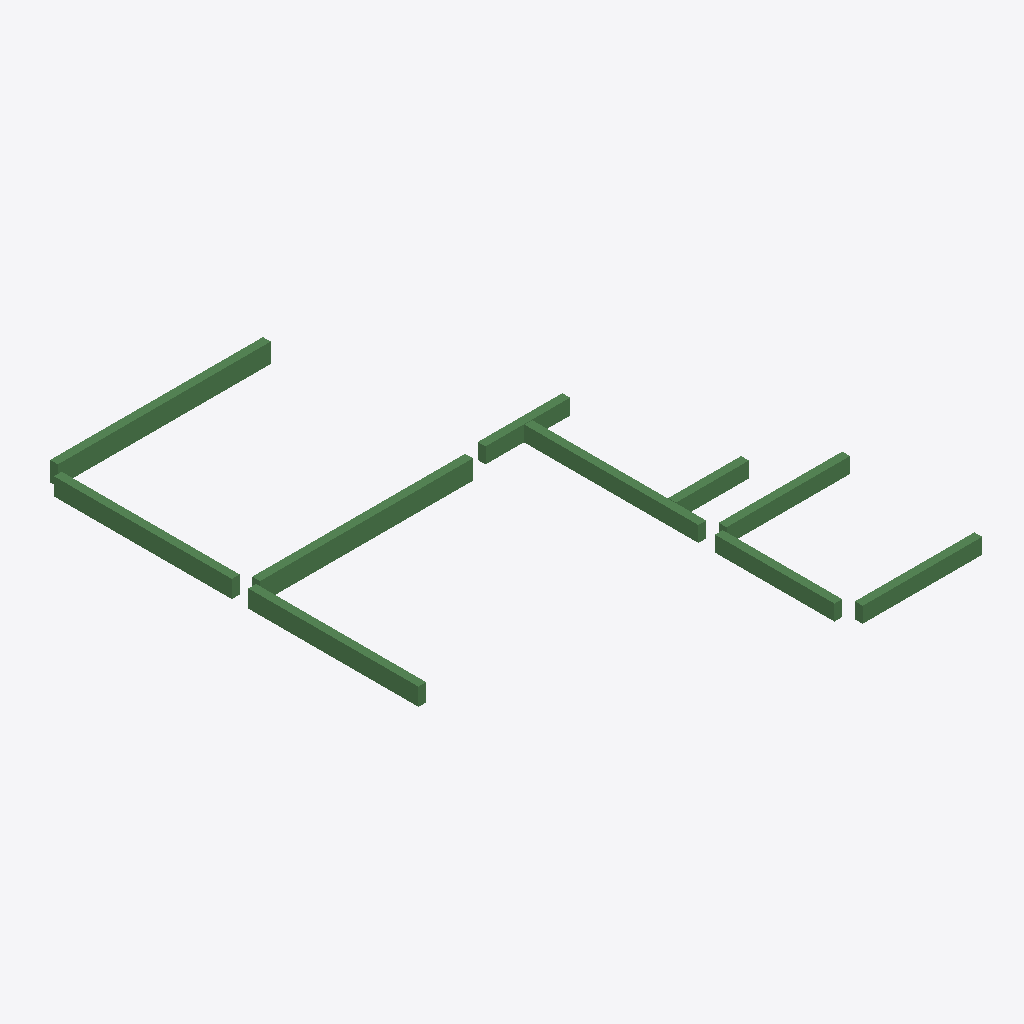
Isometric view of an IFC building model (IFC-SPF (STEP), schema IFC2X3, length unit millimetre), seen from the south-west, elements coloured by IFC class: 10 beams (green).
Extent 10.7 m × 13.7 m × 0.5 m (x, y, z). Storeys (1): 3层平面图 at 6.00 m. Elements (10): 10 IfcBeam.

HEADER;
FILE_DESCRIPTION((''),'2;1');
FILE_NAME('','2023-05-09T17:23:06',(''),(''),'','BIMserver','');
FILE_SCHEMA(('IFC2X3'));
ENDSEC;
DATA;
#200=IFCPROJECT('1J5sbZvdvB_hhZ5d_ASqfT',#43,'项目编号',$,$,'项目名称','项目状态',(#47),#1);
#194=IFCSITE('1J5sbZvdvB_hhZ5d_ASqfV',#43,'Default',$,'',#195,$,$,.ELEMENT.,(42,21,31,181945),(-71,-3,-24,-263305),0.0,$,$);
#198=IFCBUILDING('1J5sbZvdvB_hhZ5d_ASqfS',#43,'',$,$,#199,$,'',.ELEMENT.,$,$,$);
#191=IFCBUILDINGSTOREY('1J5sbZvdvB_hhZ5dzrZwvH',#43,'3层平面图',$,$,#192,$,'3层平面图',.ELEMENT.,6000.00000000052);
#306=IFCBEAM('0rm6_PkL9Cs8aVAPDlpjDg',#43,'混凝土 - 矩形梁:住宅楼梁200 x 500mm:281689',$,'住宅楼梁200 x 500mm',#292,#60,'281689');
#307=IFCBEAM('0rm6_PkL9Cs8aVAPDlpjDe',#43,'混凝土 - 矩形梁:住宅楼梁200 x 500mm:281691',$,'住宅楼梁200 x 500mm',#294,#62,'281691');
#309=IFCBEAM('0rm6_PkL9Cs8aVAPDlpjDi',#43,'混凝土 - 矩形梁:住宅楼梁200 x 450mm:281695',$,'住宅楼梁200 x 450mm',#298,#66,'281695');
#308=IFCBEAM('0rm6_PkL9Cs8aVAPDlpjDk',#43,'混凝土 - 矩形梁:住宅楼梁200 x 450mm:281693',$,'住宅楼梁200 x 450mm',#296,#64,'281693');
#301=IFCBEAM('0rm6_PkL9Cs8aVAPDlpjDy',#43,'混凝土 - 矩形梁:住宅楼梁200 x 400mm:281679',$,'住宅楼梁200 x 400mm',#282,#50,'281679');
#302=IFCBEAM('0rm6_PkL9Cs8aVAPDlpjDY',#43,'混凝土 - 矩形梁:住宅楼梁200 x 400mm:281681',$,'住宅楼梁200 x 400mm',#284,#52,'281681');
#304=IFCBEAM('0rm6_PkL9Cs8aVAPDlpjDc',#43,'混凝土 - 矩形梁:住宅楼梁200 x 400mm:281685',$,'住宅楼梁200 x 400mm',#288,#56,'281685');
#303=IFCBEAM('0rm6_PkL9Cs8aVAPDlpjDW',#43,'混凝土 - 矩形梁:住宅楼梁200 x 400mm:281683',$,'住宅楼梁200 x 400mm',#286,#54,'281683');
#305=IFCBEAM('0rm6_PkL9Cs8aVAPDlpjDa',#43,'混凝土 - 矩形梁:住宅楼梁200 x 400mm:281687',$,'住宅楼梁200 x 400mm',#290,#58,'281687');
#300=IFCBEAM('0rm6_PkL9Cs8aVAPDlpjD_',#43,'混凝土 - 矩形梁:住宅楼梁200 x 400mm:281677',$,'住宅楼梁200 x 400mm',#277,#48,'281677');
ENDSEC;
